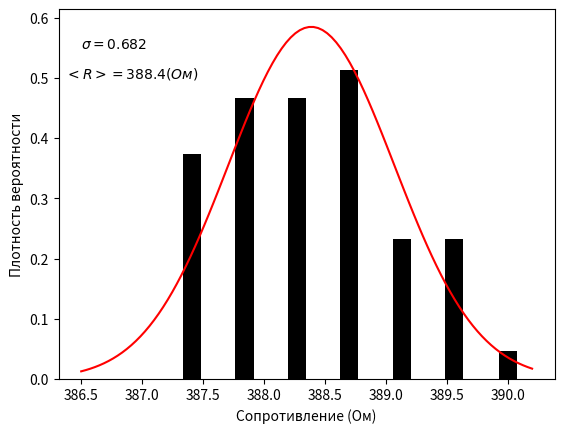

Reproduce this figure in Python.
#           Лабораторная работа №1
#гистограмма и график нормального распределения
#результатов измеререния сопротивления резисторов
import matplotlib.pyplot as plt
import numpy as np
import math
g = 0.682
a = 388.388
y = lambda x: (1/(math.sqrt(2*math.pi)*g))*np.exp(-(x-a)**2/(2*g**2))
plt.xlabel('Сопротивление (Ом)')
plt.ylabel('Плотность вероятности')
plt.text(386.5,0.55,'$\sigma=0.682$')
plt.text(386.37,0.5,'$<R>=388.4 (Ом)$')
x = np.linspace(386.5,390.2,100)
plt.plot(x,y(x),color='red')
a = []
a.append(388)
a.append(388)
a.append(388.1)
a.append(388.9)
a.append(387.3)
a.append(390.2)
a.append(387.8)
a.append(389.5)
a.append(389.6)
a.append(388.8)
a.append(388.1)
a.append(388.8)
a.append(389.4)
a.append(389.4)
a.append(389)
a.append(387.9)
a.append(388.6)
a.append(387.7)
a.append(387.5)
a.append(388.3)
a.append(388.3)
a.append(388.6)
a.append(388.2)
a.append(387.5)
a.append(389.4)
a.append(387.5)
a.append(389.1)
a.append(388.6)
a.append(389.3)
a.append(388.1)
a.append(388.4)
a.append(387.3)
a.append(387.8)
a.append(388.5)
a.append(387.6)
a.append(388.3)
a.append(388.2)
a.append(387.9)
a.append(388.5)
a.append(389)
a.append(388.4)
a.append(387.9)
a.append(388.9)
a.append(388.7)
a.append(387.6)
a.append(387.2)
a.append(387.9)
a.append(388)
a.append(388.6)
a.append(389.2)
hist = np.histogram(a,bins=7,density=True)[0]
plt.bar([387.41,387.84,388.27,388.7,389.13,389.56,390],hist,width=0.148,color='black')
plt.show()
